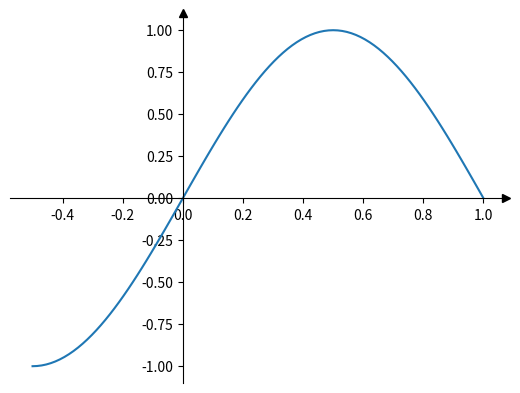

Source code (Python):
import matplotlib.pyplot as plt
import numpy as np

fig, ax = plt.subplots()

ax.spines[["left", "bottom"]].set_position(("data", 0))
ax.spines[["top", "right"]].set_visible(False)

ax.plot(1, 0, ">k", transform=ax.get_yaxis_transform(), clip_on=False)
ax.plot(0, 1, "^k", transform=ax.get_xaxis_transform(), clip_on=False)

x = np.linspace(-0.5, 1.0, 100)
ax.plot(x, np.sin(x * np.pi))

plt.show()
